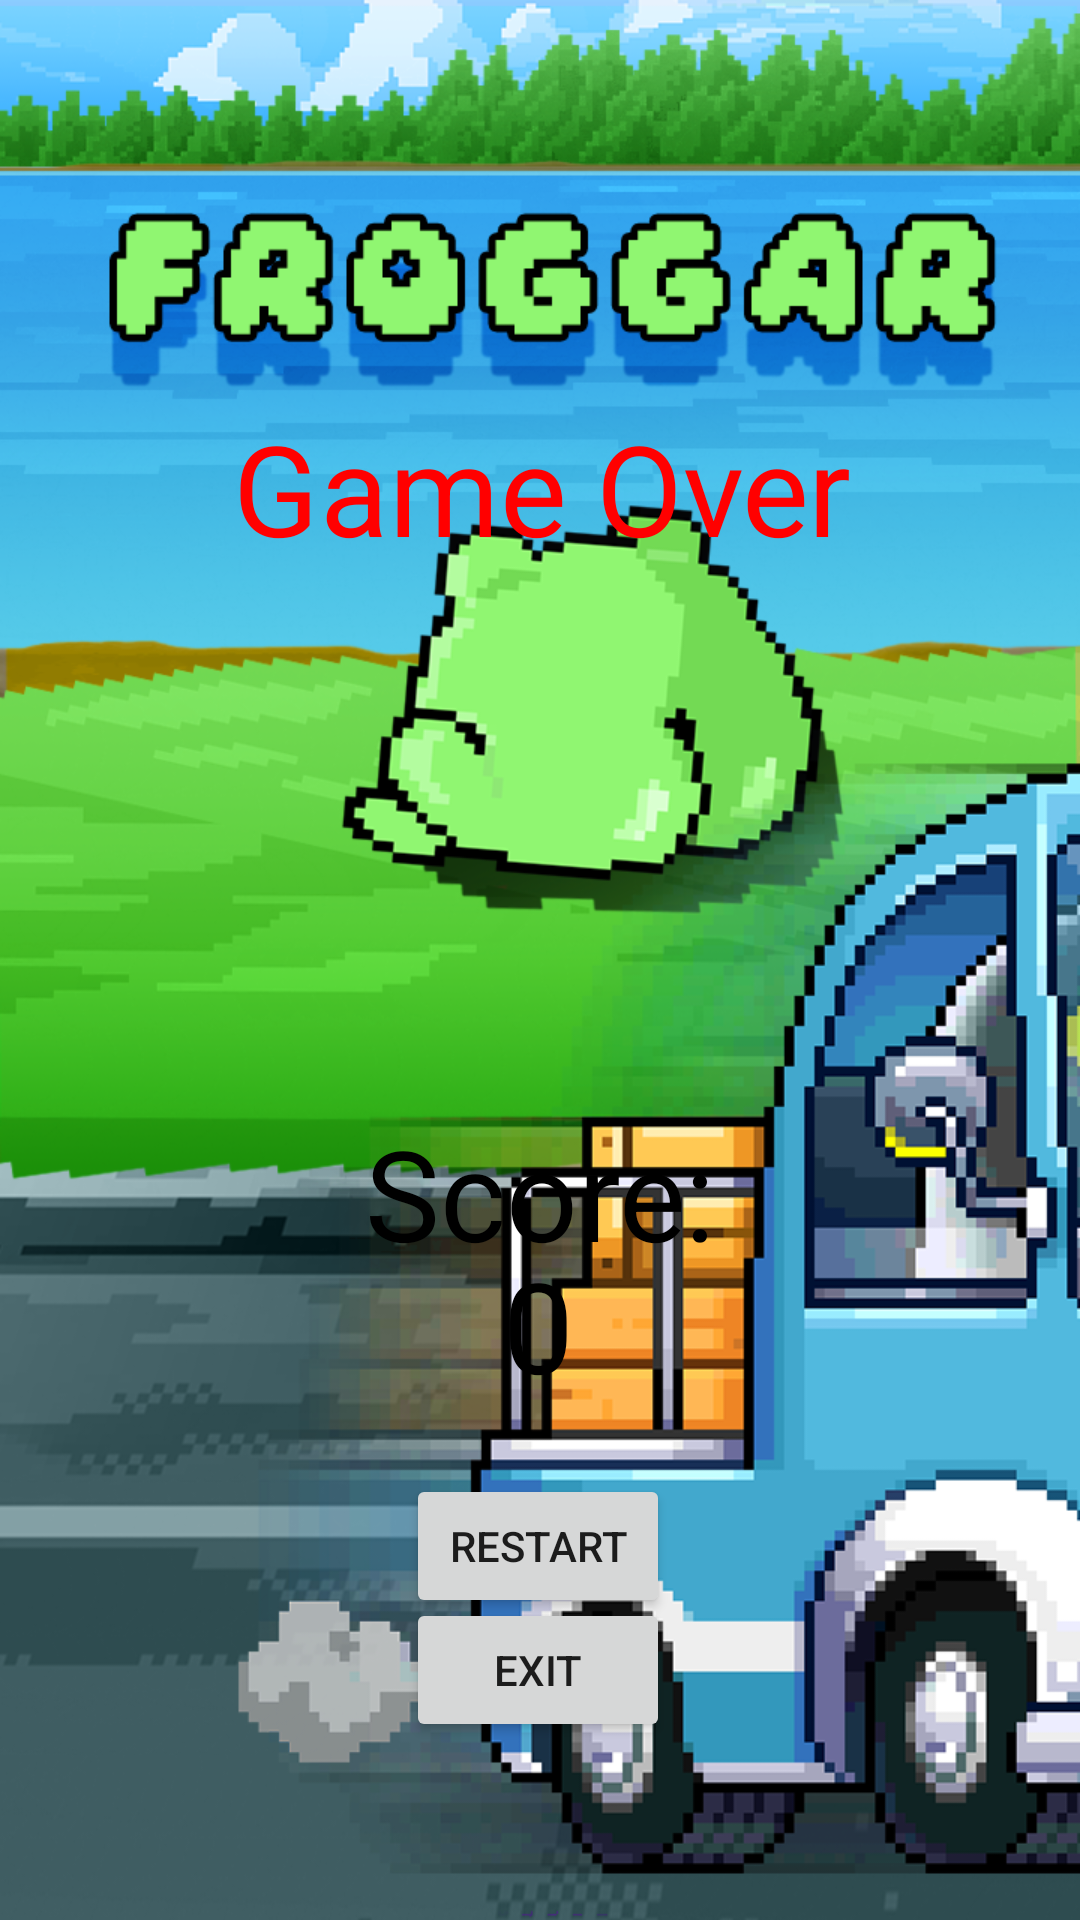

Here is an Android app screen rendered from its layout file. Give the layout XML and the strings, colors and styles it references.
<!-- AndroidManifest.xml: application theme Theme.Sprint1 -->
<!-- res/layout/game_over_screen.xml -->
<?xml version="1.0" encoding="utf-8"?>
<androidx.constraintlayout.widget.ConstraintLayout xmlns:android="http://schemas.android.com/apk/res/android"
    xmlns:app="http://schemas.android.com/apk/res-auto"
    xmlns:tools="http://schemas.android.com/tools"
    android:layout_width="match_parent"
    android:layout_height="match_parent"
    tools:context="com.cs2340.froggar.StartScreen">

    <ImageView
        android:id="@+id/imageView31"
        android:layout_width="wrap_content"
        android:layout_height="wrap_content"
        android:scaleType="fitXY"
        app:layout_constraintBottom_toBottomOf="parent"
        app:layout_constraintEnd_toEndOf="parent"
        app:layout_constraintHorizontal_bias="0.0"
        app:layout_constraintStart_toStartOf="parent"
        app:layout_constraintTop_toTopOf="parent"
        app:layout_constraintVertical_bias="1.0"
        app:srcCompat="@drawable/startscreen" />

    <TextView
        android:id="@+id/gameOverText1"
        android:layout_width="302dp"
        android:layout_height="126dp"
        android:layout_marginTop="100dp"
        android:gravity="center"
        android:scaleX="3"
        android:scaleY="3"
        android:text="Game Over"
        android:textColor="#FF0000"
        app:layout_constraintEnd_toEndOf="parent"
        app:layout_constraintHorizontal_bias="0.495"
        app:layout_constraintStart_toStartOf="parent"
        app:layout_constraintTop_toTopOf="@+id/imageView31" />

    <TextView
        android:id="@+id/goscoreText1"
        android:layout_width="131dp"
        android:layout_height="44dp"
        android:layout_marginTop="376dp"
        android:gravity="center"
        android:scaleX="3"
        android:scaleY="3"
        android:text="Score:"
        android:textColor="#000000"
        app:layout_constraintEnd_toEndOf="parent"
        app:layout_constraintStart_toStartOf="parent"
        app:layout_constraintTop_toTopOf="@+id/imageView31" />

    <TextView
        android:id="@+id/goscoreNum"
        android:layout_width="131dp"
        android:layout_height="44dp"
        android:layout_marginTop="420dp"
        android:gravity="center"
        android:scaleX="3"
        android:scaleY="3"
        android:text="0"
        android:textColor="#000000"
        app:layout_constraintEnd_toEndOf="parent"
        app:layout_constraintStart_toStartOf="parent"
        app:layout_constraintTop_toTopOf="@+id/imageView31" />

    <Button
        android:id="@+id/restartButton"
        android:layout_width="wrap_content"
        android:layout_height="wrap_content"
        android:text="restart"
        app:layout_constraintBottom_toBottomOf="parent"
        app:layout_constraintEnd_toEndOf="parent"
        app:layout_constraintHorizontal_bias="0.498"
        app:layout_constraintStart_toStartOf="parent"
        app:layout_constraintTop_toTopOf="parent"
        app:layout_constraintVertical_bias="0.83" />

    <Button
        android:id="@+id/exitButton"
        android:layout_width="wrap_content"
        android:layout_height="wrap_content"
        android:text="Exit"
        app:layout_constraintBottom_toBottomOf="parent"
        app:layout_constraintEnd_toEndOf="parent"
        app:layout_constraintHorizontal_bias="0.498"
        app:layout_constraintStart_toStartOf="parent"
        app:layout_constraintTop_toTopOf="parent"
        app:layout_constraintVertical_bias="0.9" />

</androidx.constraintlayout.widget.ConstraintLayout>
<!-- resources referenced by this layout -->
<resources>
  <!-- drawable startscreen: png bitmap (drawable, 515496 bytes) -->
  <style name="Theme.Sprint1" parent="Theme.MaterialComponents.DayNight.NoActionBar">
          
          <item name="colorPrimary">@color/purple_500</item>
          <item name="colorPrimaryVariant">@color/purple_700</item>
          <item name="colorOnPrimary">@color/white</item>
          
          <item name="colorSecondary">@color/teal_200</item>
          <item name="colorSecondaryVariant">@color/teal_700</item>
          <item name="colorOnSecondary">@color/black</item>
          
          <item name="android:windowFullscreen">true</item>
          
  
      </style>
  <!-- not gathered from this repository: default colours our renderer supplied (Android Studio template values) -->
  <color name="purple_500">#FF6200EE</color>
  <color name="purple_700">#FF3700B3</color>
  <color name="teal_200">#FF03DAC5</color>
  <color name="teal_700">#FF018786</color>
  <color name="black">#FF000000</color>
  <color name="white">#FFFFFFFF</color>
</resources>
